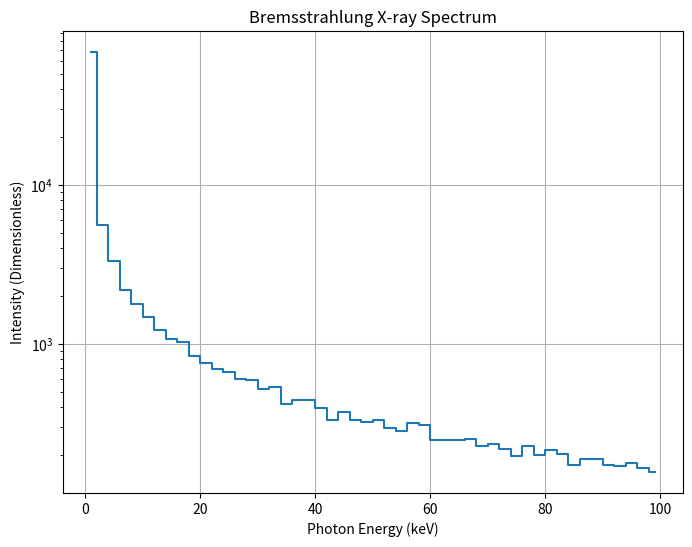

Write Python code to recreate this figure.
import numpy as np
import matplotlib.pyplot as plt

e_charge = 1.602e-19  # elementary electron charge (C)
e_mass = 9.109e-31  # electron mass (kg)
c = 3e8  # speed of light (m/s)

initial_energy_keV = 100  # initial kinetic energy of the electron (keV)
initial_energy_J = initial_energy_keV * 1.602e-16  # convert to joules
num_photons = 100000  # number of photons to simulate

# generate photon energies based on a simplified bremsstrahlung spectrum
def bremsstrahlung_spectrum(energy_keV, num_samples):
    photon_energies = np.random.uniform(0, energy_keV, num_samples)  # uniform sampling
    intensity = 1 / photon_energies  # intensity inversely proportional to energy
    probabilities = intensity / np.sum(intensity)  # normalize to get probabilities
    return np.random.choice(photon_energies, size=num_samples, p=probabilities)

photon_energies_keV = bremsstrahlung_spectrum(initial_energy_keV, num_photons)

# generate spectrum histogram
spectrum, bins = np.histogram(photon_energies_keV, bins=50, range=(0, initial_energy_keV))
bin_centers = 0.5 * (bins[:-1] + bins[1:])

# plot spectrum
plt.figure(figsize=(8, 6))
plt.semilogy(bin_centers, spectrum, drawstyle='steps-mid')
plt.xlabel('Photon Energy (keV)')
plt.ylabel('Intensity (Dimensionless)')
plt.title('Bremsstrahlung X-ray Spectrum')
plt.grid()
plt.savefig("bremsstrahlung_spectrum.png", dpi=100)
plt.show()